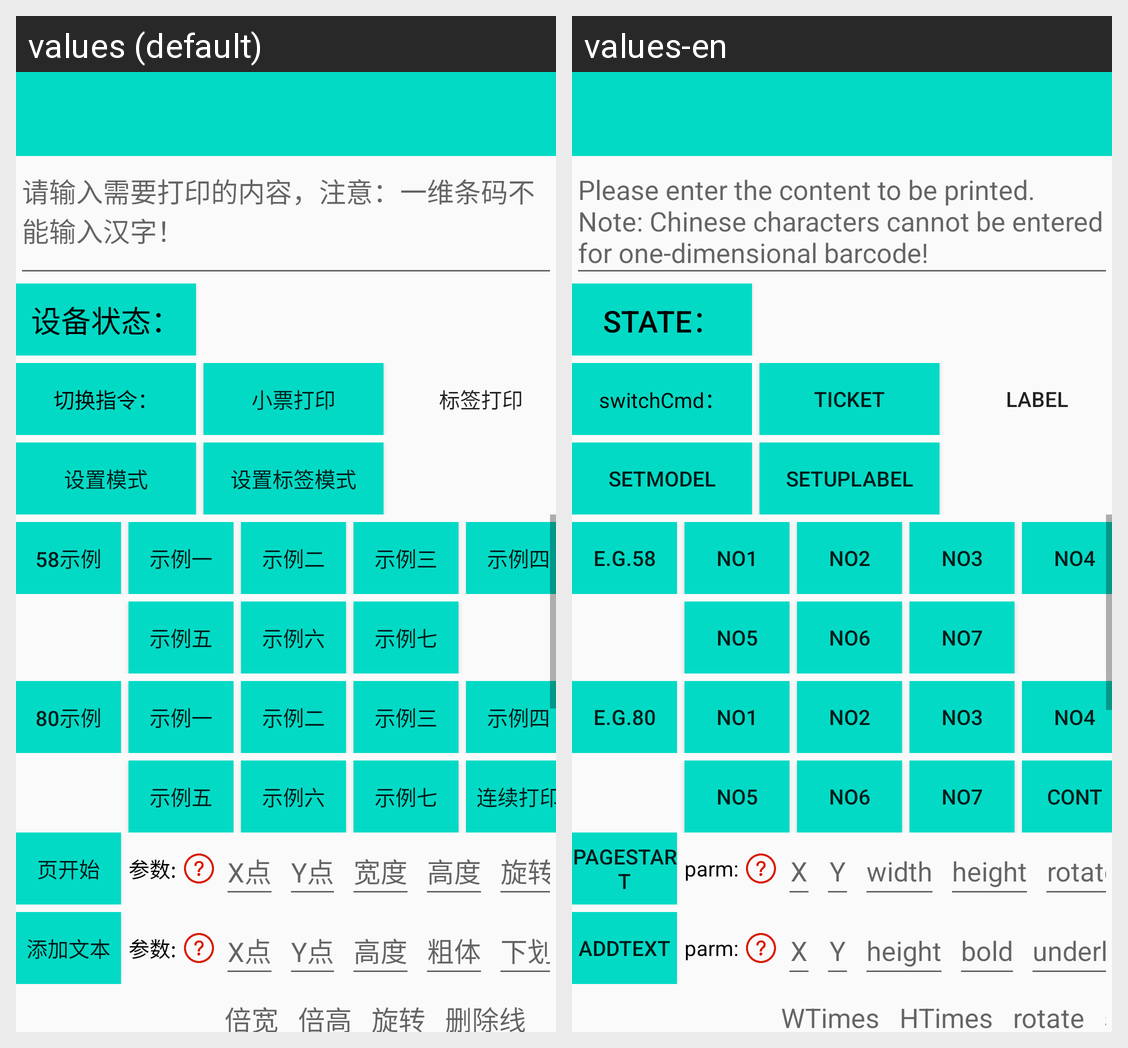

Strings drawn on this Android screen and how each of the app's shown locales translates them:
Android screen res/layout/label_usb.xml rendered under 2 locales, left to right: values (default), values-en. Device: Nexus 5 (rendered at 1080×1920; each locale shown at half size, 540×960, under a caption strip naming it); theme Theme.AppCompat.Light.NoActionBar.
Strings drawn on this screen, with the default value and each locale's value (text and hints the layout hard-codes, and strings that could not be matched under every locale, appear in the picture but are not listed):

textHint
  values: 请输入需要打印的内容，注意：一维条码不能输入汉字！
  values-en: Please enter the content to be printed. Note: Chinese characters cannot be entered for one-dimensional barcode!

state
  values: 设备状态：
  values-en: state：

switchCmd
  values: 切换指令：
  values-en: switchCmd：

ticket
  values: 小票打印
  values-en: ticket

label
  values: 标签打印
  values-en: label

setModel
  values: 设置模式
  values-en: setModel

setupLabel
  values: 设置标签模式
  values-en: setupLabel

example_58
  values: 58示例
  values-en: e.g.58

NO1
  values: 示例一
  values-en: NO1

NO2
  values: 示例二
  values-en: NO2

NO3
  values: 示例三
  values-en: NO3

NO4
  values: 示例四
  values-en: NO4

NO5
  values: 示例五
  values-en: NO5

NO6
  values: 示例六
  values-en: NO6

NO7
  values: 示例七
  values-en: NO7

example_80
  values: 80示例
  values-en: e.g.80

continuousPrint
  values: 连续打印
  values-en: CONT

pageStart
  values: 页开始
  values-en: pageStart

parm
  values: 参数:
  values-en: parm:

X
  values: X点
  values-en: X

Y
  values: Y点
  values-en: Y

width
  values: 宽度
  values-en: width

height
  values: 高度
  values-en: height

rotate
  values: 旋转
  values-en: rotate

addText
  values: 添加文本
  values-en: addText

bold
  values: 粗体
  values-en: bold

Underline
  values: 下划线
  values-en: underline

WTimes
  values: 倍宽
  values-en: WTimes

HTimes
  values: 倍高
  values-en: HTimes

strikethrough
  values: 删除线
  values-en: strikethrough
